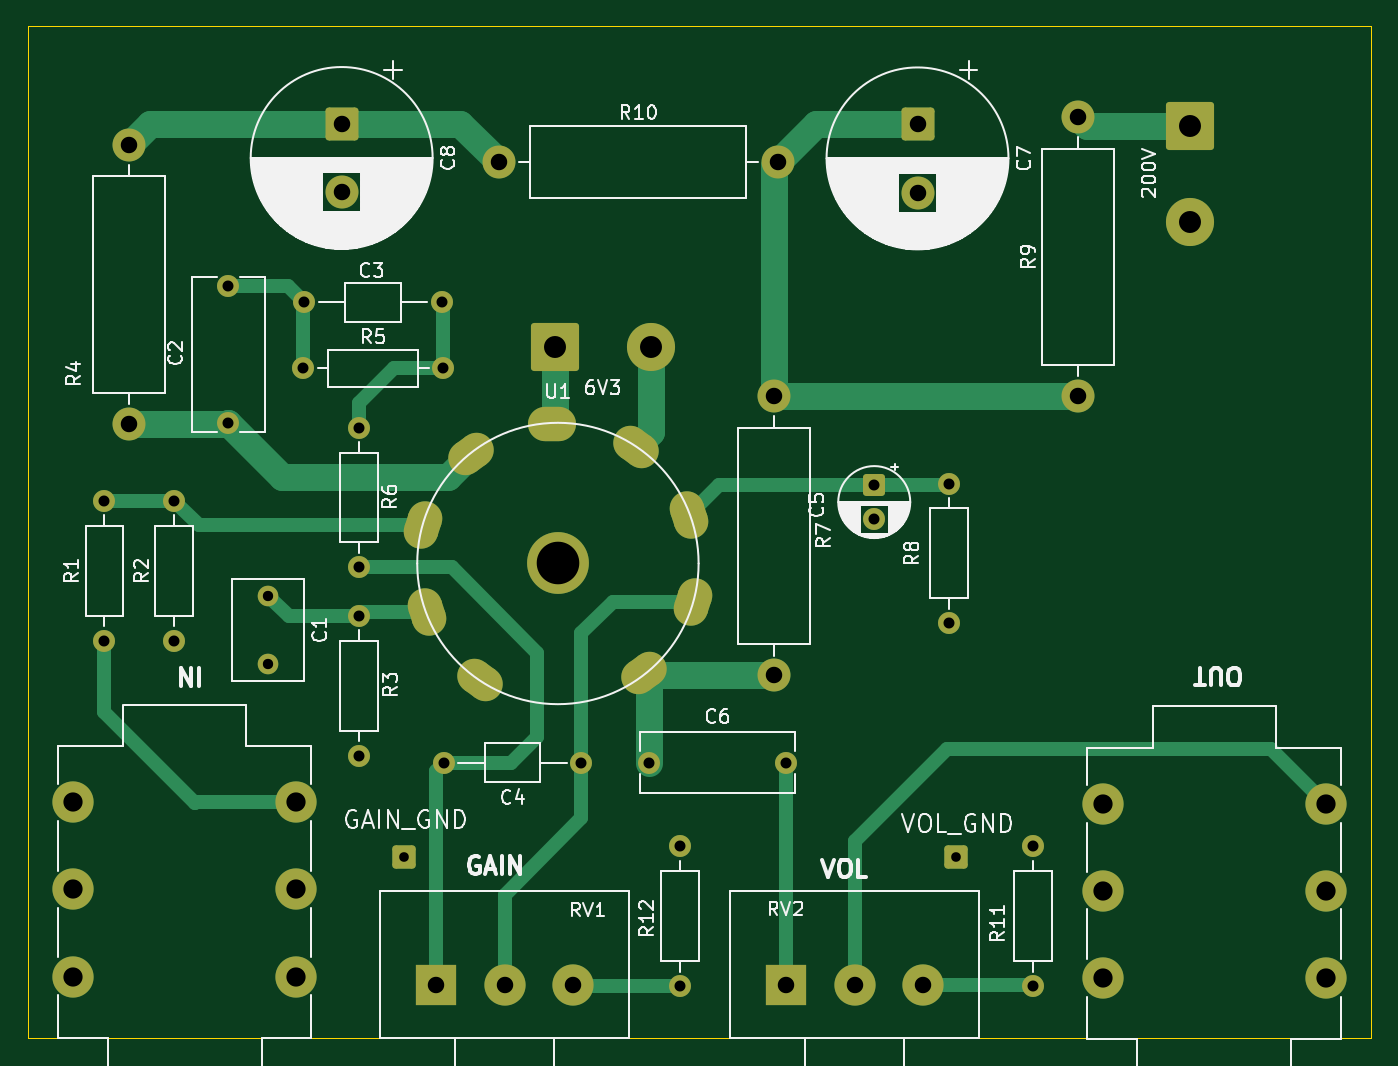
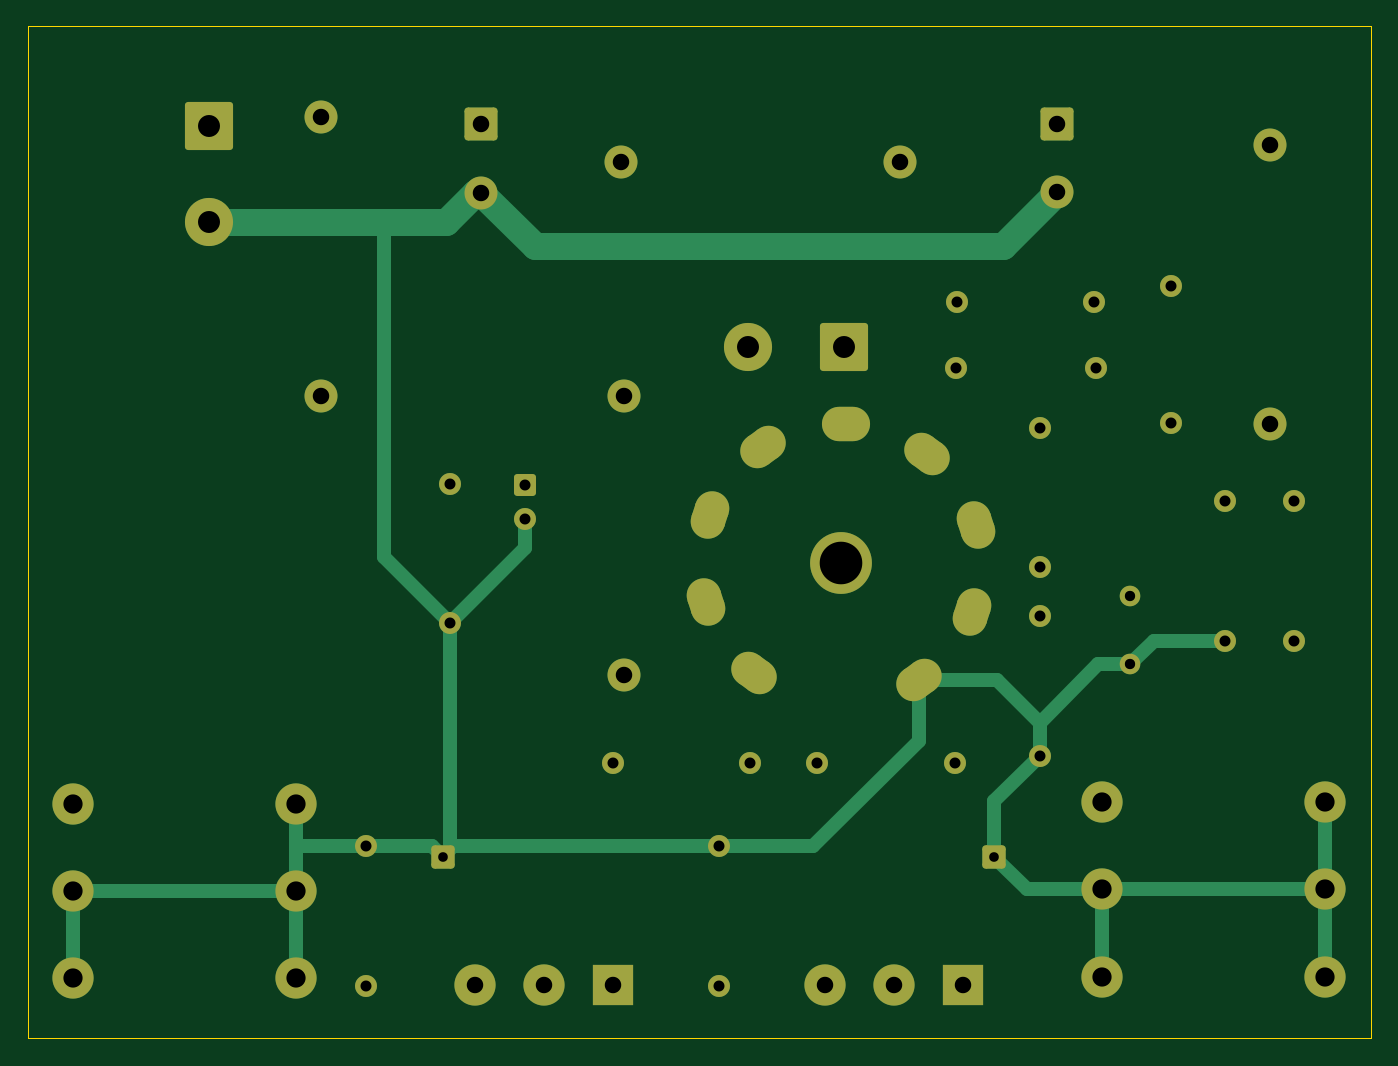
Circuit board: 11 layer files. Board 97.8 x 73.7 mm.
- bottom_copper: tomato-preamp-B_Cu.gbr (9966 bytes)
- bottom_mask: tomato-preamp-B_Mask.gbr (4990 bytes)
- paste: tomato-preamp-B_Paste.gbr (458 bytes)
- bottom_silk: tomato-preamp-B_Silkscreen.gbr (459 bytes)
- outline: tomato-preamp-Edge_Cuts.gbr (612 bytes)
- top_copper: tomato-preamp-F_Cu.gbr (11982 bytes)
- top_mask: tomato-preamp-F_Mask.gbr (4990 bytes)
- paste: tomato-preamp-F_Paste.gbr (458 bytes)
- top_silk: tomato-preamp-F_Silkscreen.gbr (80850 bytes)
- drill: tomato-preamp-NPTH.drl (344 bytes)
- drill: tomato-preamp-PTH.drl (2214 bytes)

=== bottom_copper: tomato-preamp-B_Cu.gbr (9966 bytes, source omitted) ===
=== bottom_mask: tomato-preamp-B_Mask.gbr (4990 bytes, source withheld) ===
=== paste: tomato-preamp-B_Paste.gbr ===
%TF.GenerationSoftware,KiCad,Pcbnew,10.0.3*%
%TF.CreationDate,2026-06-26T10:07:46+10:00*%
%TF.ProjectId,tomato-preamp,746f6d61-746f-42d7-9072-65616d702e6b,rev?*%
%TF.SameCoordinates,Original*%
%TF.FileFunction,Paste,Bot*%
%TF.FilePolarity,Positive*%
%FSLAX46Y46*%
G04 Gerber Fmt 4.6, Leading zero omitted, Abs format (unit mm)*
G04 Created by KiCad (PCBNEW 10.0.3) date 2026-06-26 10:07:46*
%MOMM*%
%LPD*%
G01*
G04 APERTURE LIST*
G04 APERTURE END LIST*
M02*

=== bottom_silk: tomato-preamp-B_Silkscreen.gbr ===
%TF.GenerationSoftware,KiCad,Pcbnew,10.0.3*%
%TF.CreationDate,2026-06-26T10:07:46+10:00*%
%TF.ProjectId,tomato-preamp,746f6d61-746f-42d7-9072-65616d702e6b,rev?*%
%TF.SameCoordinates,Original*%
%TF.FileFunction,Legend,Bot*%
%TF.FilePolarity,Positive*%
%FSLAX46Y46*%
G04 Gerber Fmt 4.6, Leading zero omitted, Abs format (unit mm)*
G04 Created by KiCad (PCBNEW 10.0.3) date 2026-06-26 10:07:46*
%MOMM*%
%LPD*%
G01*
G04 APERTURE LIST*
G04 APERTURE END LIST*
M02*

=== outline: tomato-preamp-Edge_Cuts.gbr ===
%TF.GenerationSoftware,KiCad,Pcbnew,10.0.3*%
%TF.CreationDate,2026-06-26T10:07:46+10:00*%
%TF.ProjectId,tomato-preamp,746f6d61-746f-42d7-9072-65616d702e6b,rev?*%
%TF.SameCoordinates,Original*%
%TF.FileFunction,Profile,NP*%
%FSLAX46Y46*%
G04 Gerber Fmt 4.6, Leading zero omitted, Abs format (unit mm)*
G04 Created by KiCad (PCBNEW 10.0.3) date 2026-06-26 10:07:46*
%MOMM*%
%LPD*%
G01*
G04 APERTURE LIST*
%TA.AperFunction,Profile*%
%ADD10C,0.050000*%
%TD*%
G04 APERTURE END LIST*
D10*
X80264000Y-46736000D02*
X178054000Y-46736000D01*
X178054000Y-120396000D01*
X80264000Y-120396000D01*
X80264000Y-46736000D01*
M02*

=== top_copper: tomato-preamp-F_Cu.gbr (11982 bytes, source omitted) ===
=== top_mask: tomato-preamp-F_Mask.gbr (4990 bytes, source withheld) ===
=== paste: tomato-preamp-F_Paste.gbr ===
%TF.GenerationSoftware,KiCad,Pcbnew,10.0.3*%
%TF.CreationDate,2026-06-26T10:07:46+10:00*%
%TF.ProjectId,tomato-preamp,746f6d61-746f-42d7-9072-65616d702e6b,rev?*%
%TF.SameCoordinates,Original*%
%TF.FileFunction,Paste,Top*%
%TF.FilePolarity,Positive*%
%FSLAX46Y46*%
G04 Gerber Fmt 4.6, Leading zero omitted, Abs format (unit mm)*
G04 Created by KiCad (PCBNEW 10.0.3) date 2026-06-26 10:07:46*
%MOMM*%
%LPD*%
G01*
G04 APERTURE LIST*
G04 APERTURE END LIST*
M02*

=== top_silk: tomato-preamp-F_Silkscreen.gbr (80850 bytes, source omitted) ===
=== drill: tomato-preamp-NPTH.drl ===
M48
; DRILL file KiCad 10.0.3 date 2026-06-26T10:07:39
; FORMAT={-:-/ absolute / metric / decimal}
; #@! TF.CreationDate,2026-06-26T10:07:39+10:00
; #@! TF.GenerationSoftware,Kicad,Pcbnew,10.0.3
; #@! TF.FileFunction,NonPlated,1,2,NPTH
FMAT,2
METRIC
; #@! TA.AperFunction,NonPlated,NPTH,ComponentDrill
T1C3.100
%
G90
G05
T1
X118.862Y-85.83
M30

=== drill: tomato-preamp-PTH.drl ===
M48
; DRILL file KiCad 10.0.3 date 2026-06-26T10:07:39
; FORMAT={-:-/ absolute / metric / decimal}
; #@! TF.CreationDate,2026-06-26T10:07:39+10:00
; #@! TF.GenerationSoftware,Kicad,Pcbnew,10.0.3
; #@! TF.FileFunction,Plated,1,2,PTH
FMAT,2
METRIC
; #@! TA.AperFunction,Plated,PTH,ComponentDrill
T1C0.700
; #@! TA.AperFunction,Plated,PTH,ComponentDrill
T2C0.750
; #@! TA.AperFunction,Plated,PTH,ComponentDrill
T3C0.800
; #@! TA.AperFunction,Plated,PTH,ComponentDrill
T4C1.020
; #@! TA.AperFunction,Plated,PTH,ComponentDrill
T5C1.200
; #@! TA.AperFunction,Plated,PTH,ComponentDrill
T6C1.400
; #@! TA.AperFunction,Plated,PTH,ComponentDrill
T7C1.600
%
G90
G05
T1
X107.696Y-107.188
X147.828Y-107.188
T2
X97.79Y-88.178
X97.79Y-93.178
T3
X85.852Y-81.28
X85.852Y-91.44
X90.932Y-81.28
X90.932Y-91.44
X94.869Y-65.612
X94.869Y-75.612
X100.33Y-71.628
X100.41Y-66.802
X104.394Y-75.946
X104.394Y-86.106
X104.394Y-89.662
X104.394Y-99.822
X110.41Y-66.802
X110.49Y-71.628
X110.57Y-100.33
X120.57Y-100.33
X125.476Y-100.33
X127.762Y-106.426
X127.762Y-116.586
X135.476Y-100.33
X141.884Y-80.112
X141.884Y-82.612
X147.32Y-80.01
X147.32Y-90.17
X153.416Y-106.426
X153.416Y-116.586
T5
X87.63Y-55.372
X87.63Y-75.692
X103.124Y-53.819
X103.124Y-58.819
X109.982Y-116.472
X114.554Y-56.642
X114.982Y-116.472
X119.982Y-116.472
X134.62Y-73.66
X134.62Y-93.98
X134.874Y-56.642
X135.462Y-116.472
X140.462Y-116.472
X145.034Y-53.848
X145.034Y-58.848
X145.462Y-116.472
X156.718Y-53.34
X156.718Y-73.66
T6
X83.592Y-103.199
X83.592Y-109.549
X83.592Y-115.899
X99.822Y-103.199
X99.822Y-109.549
X99.822Y-115.899
X158.509Y-103.301
X158.509Y-109.651
X158.509Y-116.001
X174.739Y-103.301
X174.739Y-109.651
X174.739Y-116.001
T7
X118.618Y-70.104
X125.618Y-70.104
X164.846Y-53.96
X164.846Y-60.96
T4
G00X108.907Y-83.542
M15
G01X109.219Y-82.581
M16
G05
G00X109.463Y-89.83
M15
G01X109.151Y-88.87
M16
G05
G00X112.154Y-78.127
M15
G01X112.971Y-77.534
M16
G05
G00X113.609Y-94.591
M15
G01X112.792Y-93.997
M16
G05
G00X117.963Y-75.655
M15
G01X118.973Y-75.655
M16
G05
G00X124.115Y-77.07
M15
G01X124.933Y-77.664
M16
G05
G00X125.571Y-93.534
M15
G01X124.754Y-94.127
M16
G05
G00X128.262Y-81.831
M15
G01X128.574Y-82.791
M16
G05
G00X128.818Y-88.119
M15
G01X128.505Y-89.08
M16
G05
M30
